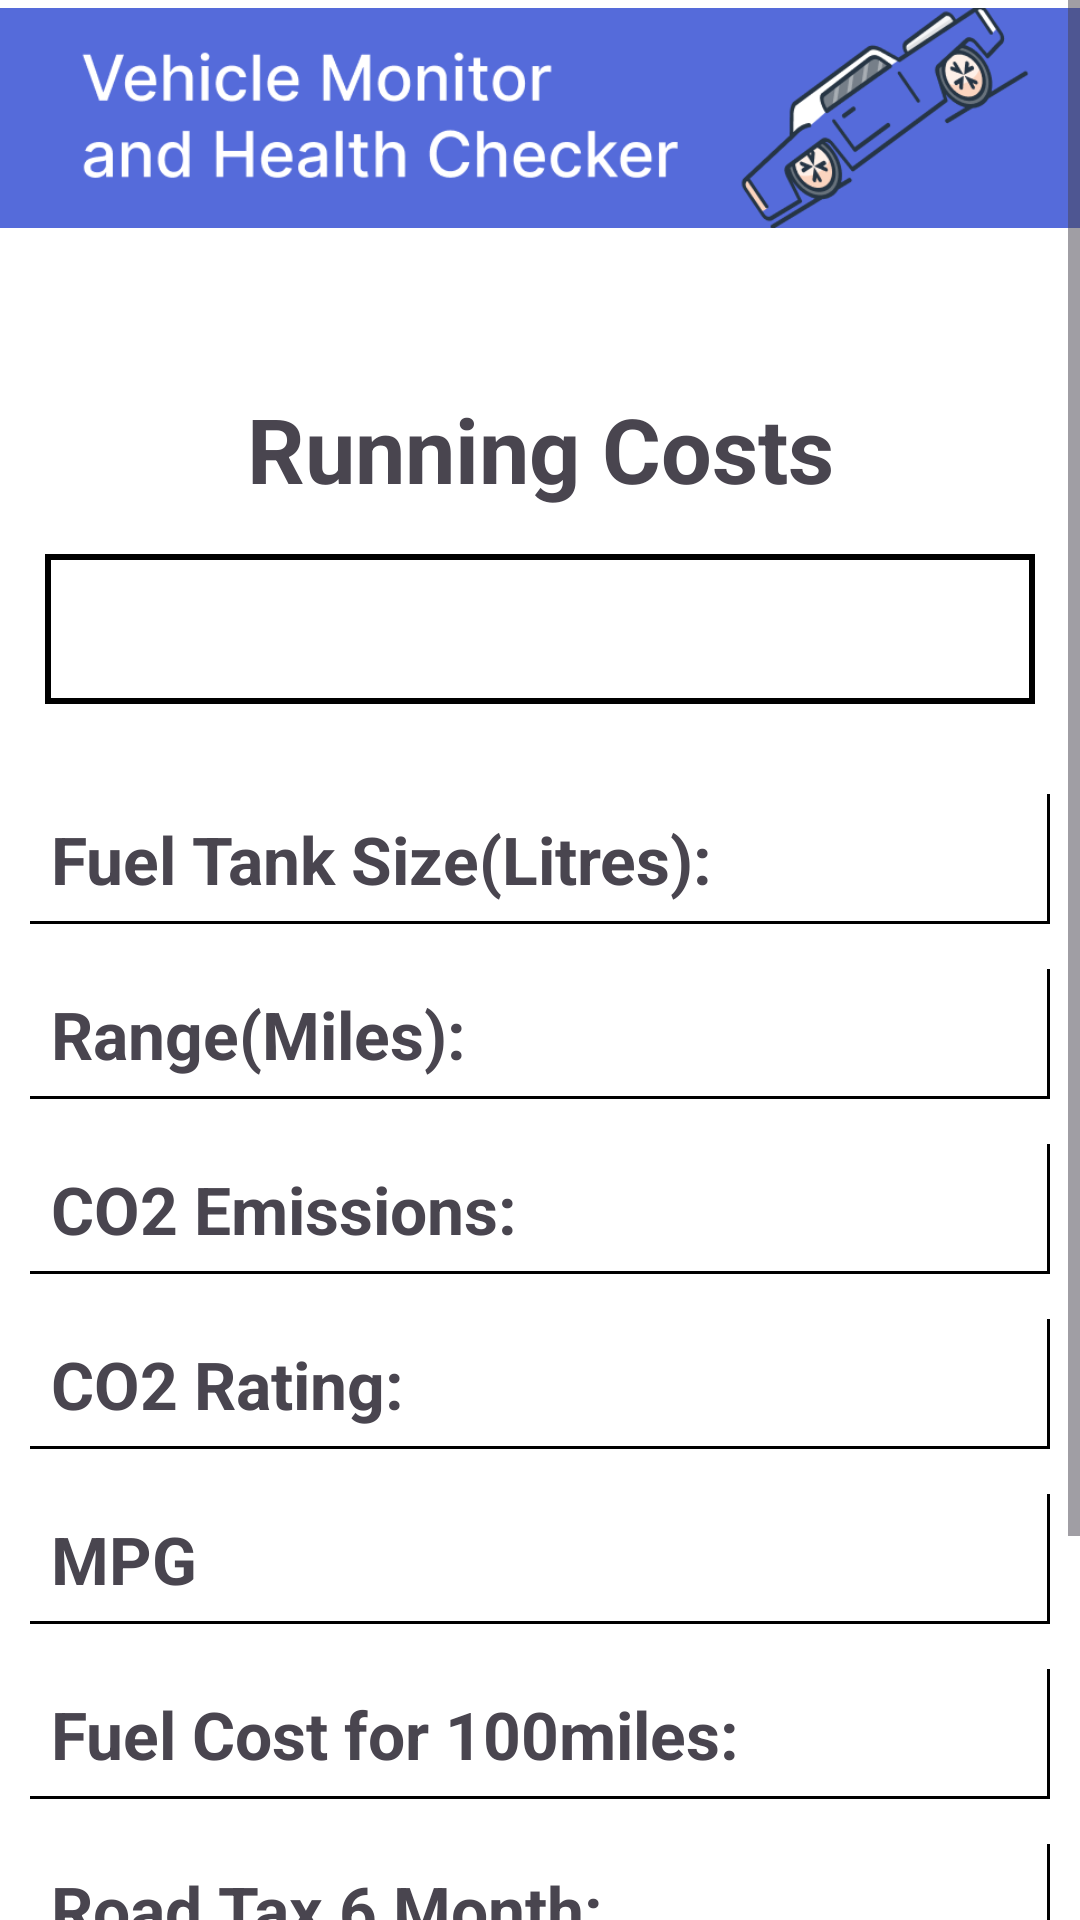

Write the Android layout XML for this screen, with the resource values it uses.
<!-- AndroidManifest.xml: application theme Theme.Vehiclechecker -->
<!-- res/layout/fragment_running_cost.xml -->
<?xml version="1.0" encoding="utf-8"?>
<GridLayout xmlns:android="http://schemas.android.com/apk/res/android"
    xmlns:tools="http://schemas.android.com/tools"
    android:layout_width="match_parent"
    android:layout_height="wrap_content"
    xmlns:app="http://schemas.android.com/apk/res-auto"
    android:columnCount="1"
    android:rowCount="12"
    android:background="@color/design_default_color_background">
    
    <ScrollView
        android:layout_width="match_parent"
        android:layout_height="match_parent">

        <GridLayout
            android:layout_width="match_parent"
            android:layout_height="match_parent"
            android:columnCount="1"
            android:rowCount="12">
            
            <ImageView
                android:id="@+id/imageView2"
                android:layout_width="match_parent"
                android:layout_height="150dp"
                android:padding="0dp"
                app:srcCompat="@drawable/topbar"
                android:layout_marginTop="-36dp" />
            
            <TextView
                android:id="@+id/mainTextView"
                android:layout_width="match_parent"
                android:layout_height="wrap_content"
                android:gravity="center_horizontal"
                android:text="Running Costs"
                android:textSize="30dp"
                android:textStyle="bold"
                android:layout_marginTop="15dp"

                />
            
            <TextView
                android:id="@+id/regnum"
                android:layout_width="match_parent"
                android:layout_height="50dp"
                android:drawablePadding="5dp"
                android:padding="10dp"
                android:textAlignment="center"
                android:textSize="23dp"
                android:background="@drawable/border"
                android:layout_margin="15dp"
                android:layout_marginTop="15dp"
                android:textStyle="bold"

                />
            
            <TextView
                android:id="@+id/fueltank"
                android:text="Fuel Tank Size(Litres): "
                android:padding="7dp"
                android:textSize="22dp"
                android:layout_marginLeft="10dp"
                android:layout_width="match_parent"
                android:textStyle="bold"
                android:background="@drawable/bottomshadow"
                android:layout_marginRight="10dp"
                android:layout_marginTop="15dp" />
            
            <TextView
                android:id="@+id/fuelrange"
                android:text="Range(Miles): "
                android:padding="7dp"
                android:textSize="22dp"
                android:layout_marginLeft="10dp"
                android:layout_width="match_parent"
                android:textStyle="bold"
                android:background="@drawable/bottomshadow"
                android:layout_marginRight="10dp"
                android:layout_marginTop="15dp" />
            
            <TextView
                android:id="@+id/co2emissions"
                android:text="CO2 Emissions: "
                android:padding="7dp"
                android:textSize="22dp"
                android:layout_marginLeft="10dp"
                android:layout_width="match_parent"
                android:textStyle="bold"
                android:background="@drawable/bottomshadow"
                android:layout_marginRight="10dp"
                android:layout_marginTop="15dp" />
            
            <TextView
                android:id="@+id/band"
                android:text="CO2 Rating: "
                android:padding="7dp"
                android:textSize="22dp"
                android:layout_marginLeft="10dp"
                android:layout_width="match_parent"
                android:textStyle="bold"
                android:background="@drawable/bottomshadow"
                android:layout_marginRight="10dp"
                android:layout_marginTop="15dp" />
            
            <TextView
                android:id="@+id/mpg"
                android:text="MPG "
                android:padding="7dp"
                android:textSize="22dp"
                android:layout_marginLeft="10dp"
                android:layout_width="match_parent"
                android:textStyle="bold"
                android:background="@drawable/bottomshadow"
                android:layout_marginRight="10dp"
                android:layout_marginTop="15dp" />
            
            <TextView
                android:id="@+id/fuelcost"
                android:text="Fuel Cost for 100miles: "
                android:padding="7dp"
                android:textSize="22dp"
                android:layout_marginLeft="10dp"
                android:layout_width="match_parent"
                android:textStyle="bold"
                android:background="@drawable/bottomshadow"
                android:layout_marginRight="10dp"
                android:layout_marginTop="15dp" />
            
            <TextView
                android:id="@+id/roadtax6"
                android:text="Road Tax 6 Month: "
                android:padding="7dp"
                android:textSize="22dp"
                android:layout_marginLeft="10dp"
                android:layout_width="match_parent"
                android:textStyle="bold"
                android:background="@drawable/bottomshadow"
                android:layout_marginRight="10dp"
                android:layout_marginTop="15dp" />
            
            <TextView
                android:id="@+id/roadtax12"
                android:text="Road Tax 12 Month: "
                android:padding="7dp"
                android:textSize="22dp"
                android:layout_marginLeft="10dp"
                android:layout_width="match_parent"
                android:textStyle="bold"
                android:background="@drawable/bottomshadow"
                android:layout_marginRight="10dp"
                android:layout_marginTop="15dp" />

            
            <Button
                android:id="@+id/backbtn"
                android:layout_width="match_parent"
                android:layout_height="wrap_content"
                android:layout_marginStart="16dp"
                android:layout_marginTop="30dp"
                android:layout_marginEnd="16dp"
                android:backgroundTint="@color/customBlue"
                android:padding="16dp"
                android:text="Back"
                android:textSize="16dp"
                android:textStyle="bold" />

        </GridLayout>
    </ScrollView>
</GridLayout>
<!-- resources referenced by this layout -->
<resources>
  <color name="customBlue">#556BD9</color>
  <!-- drawable border (drawable) -->
  <?xml version="1.0" encoding="utf-8"?>
  <shape xmlns:android="http://schemas.android.com/apk/res/android"
      android:shape="rectangle">
      <solid android:color="@color/white"/>
      <stroke android:width="2dip" android:color="@color/black"/>
      <padding android:bottom="10dp" android:left="10dp" android:right="10dp" android:top="10dp"/>
  </shape>
  <!-- drawable bottomshadow (drawable) -->
  <?xml version="1.0" encoding="utf-8"?>
  <layer-list xmlns:android="http://schemas.android.com/apk/res/android">
  
      
  
      
      <item >
          <shape android:shape="rectangle">
              <solid android:color="#000000" />
          </shape>
      </item>
  
      
      <item>
          <shape android:shape="rectangle">
              <solid android:color="#000000" />
          </shape>
      </item>
  
      
      <item android:bottom="3px" android:right="3px">
          <shape android:shape="rectangle">
              <solid android:color="@color/design_default_color_background" />
          </shape>
      </item>
  </layer-list>
  <!-- drawable topbar: png bitmap (drawable, 32671 bytes) -->
  <style name="Theme.Vehiclechecker" parent="Base.Theme.Vehiclechecker" />
  <color name="white">#FFFFFFFF</color>
  <color name="black">#FF000000</color>
  <style name="Base.Theme.Vehiclechecker" parent="Theme.Material3.DayNight.NoActionBar">
          
          
      </style>
</resources>
